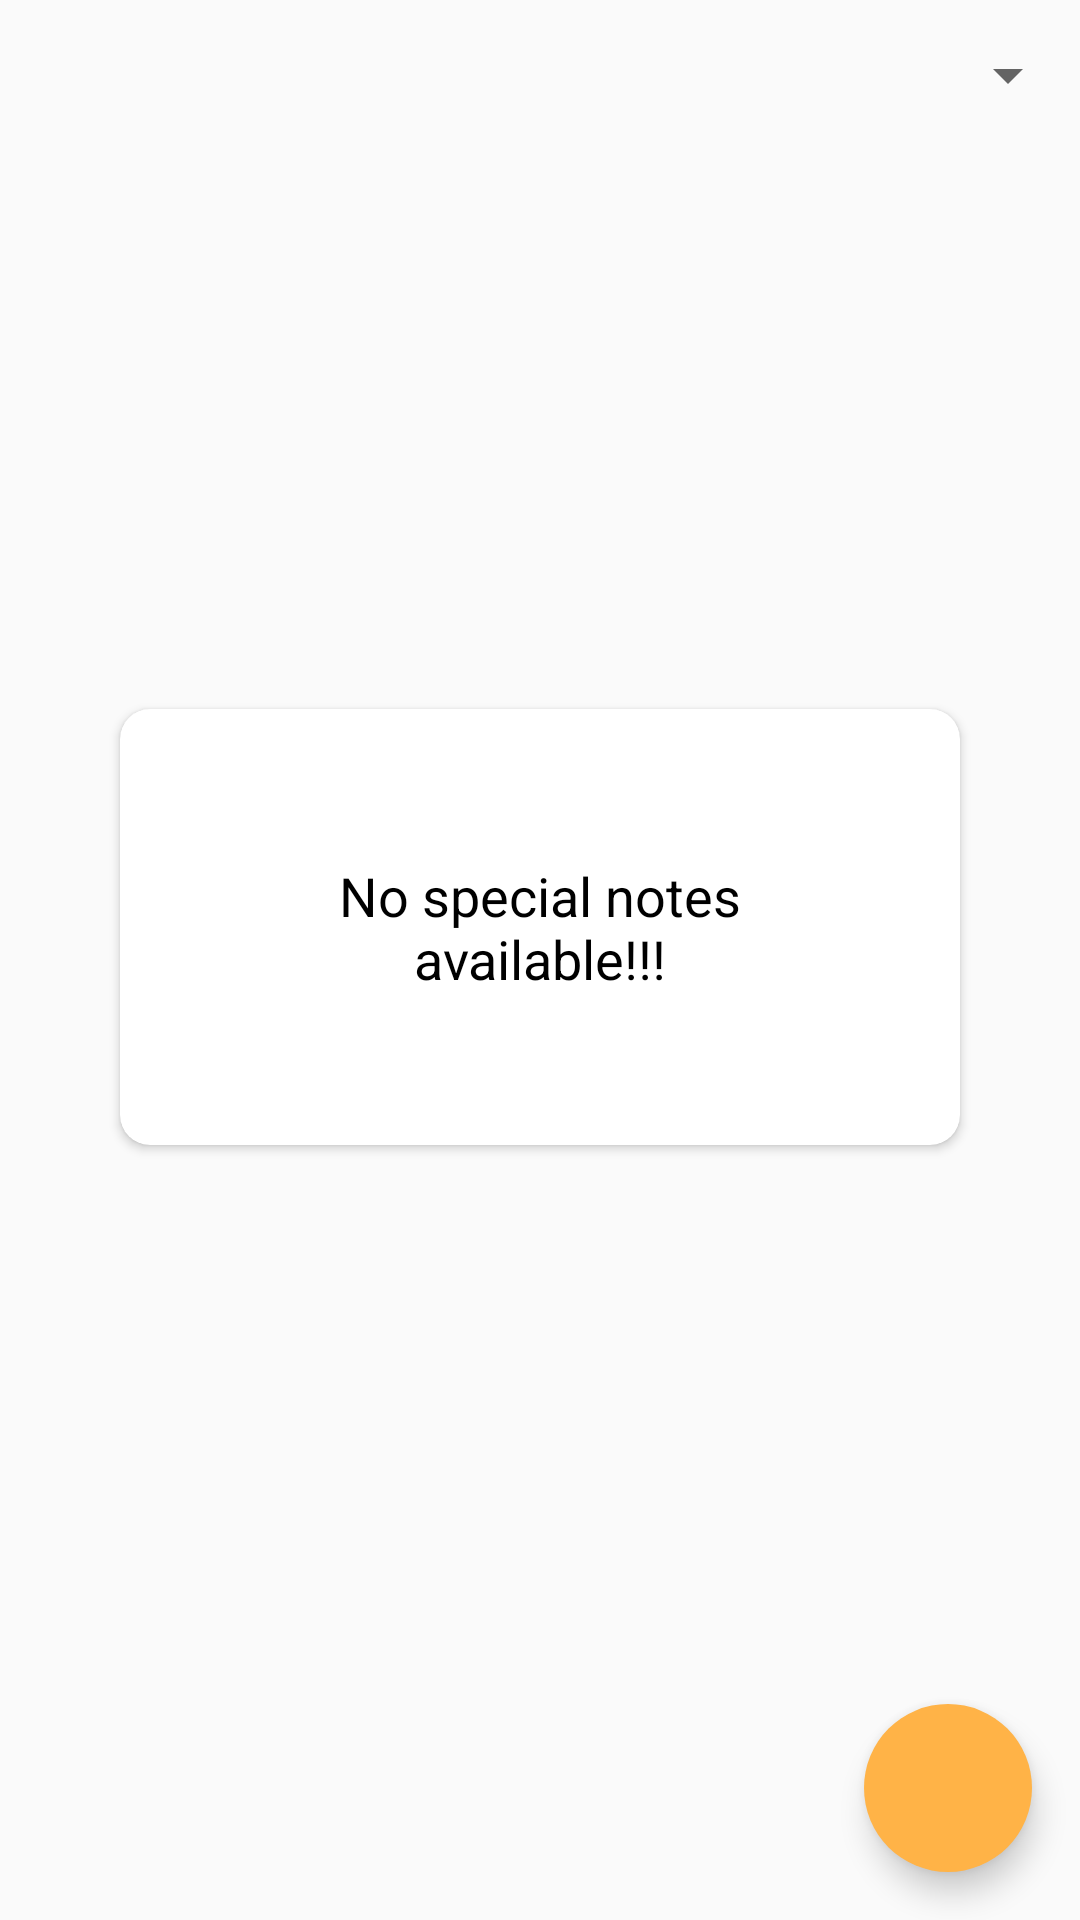

This screen was rendered from an Android layout file. Write that file and the resources it references.
<!-- AndroidManifest.xml: application theme Theme.NoteX -->
<!-- res/layout/fragment_home.xml -->
<?xml version="1.0" encoding="utf-8"?>
<androidx.constraintlayout.widget.ConstraintLayout xmlns:android="http://schemas.android.com/apk/res/android"
    xmlns:tools="http://schemas.android.com/tools"
    android:layout_width="match_parent"
    android:layout_height="match_parent"
    xmlns:app="http://schemas.android.com/apk/res-auto"
    tools:context=".ui.fragments.SpecialNotes.HomeFragment"
    android:orientation="vertical"
    android:layout_gravity="center">

    <com.google.android.material.floatingactionbutton.FloatingActionButton
        android:id="@+id/fabAddNote"
        android:layout_width="wrap_content"
        android:layout_height="wrap_content"
        android:layout_marginEnd="16dp"
        android:layout_marginBottom="16dp"
        android:backgroundTint="@color/base"
        android:clickable="true"
        android:contentDescription="@string/image"
        android:tintMode="@color/white"
        app:borderWidth="0dp"
        app:fabSize="normal"
        app:layout_constraintBottom_toBottomOf="parent"
        app:layout_constraintEnd_toEndOf="parent"
        app:srcCompat="@drawable/baseline_add_24" />

    <Spinner
        android:id="@+id/searchCategory"
        android:layout_width="match_parent"
        android:layout_height="50dp"
        android:layout_gravity="start"
       android:gravity="center"
        android:paddingLeft="20dp"
        android:paddingRight="20dp"
        app:layout_constraintEnd_toEndOf="parent"
        app:layout_constraintStart_toStartOf="parent"
        app:layout_constraintTop_toTopOf="parent" />



    <androidx.cardview.widget.CardView
        android:id="@+id/cardView"
        android:layout_width="match_parent"
        android:layout_height="wrap_content"
        android:layout_gravity="center"
        android:layout_margin="40dp"
        android:backgroundTint="@color/white"
        android:elevation="10dp"
        app:cardCornerRadius="10dp"
        app:layout_behavior="@string/appbar_scrolling_view_behavior"
        app:layout_constraintBottom_toTopOf="@+id/fabAddNote"
        app:layout_constraintEnd_toEndOf="parent"
        app:layout_constraintStart_toStartOf="parent"
        app:layout_constraintTop_toBottomOf="@+id/searchCategory">

        <TextView
            android:id="@+id/tv_no_note_available"
            android:layout_width="match_parent"
            android:layout_height="wrap_content"
            android:gravity="center"
            android:padding="50dp"
            android:text="No special notes available!!!"
            android:textColor="@color/black"
            android:textSize="18sp" />

    </androidx.cardview.widget.CardView>

    <androidx.recyclerview.widget.RecyclerView
        android:id="@+id/recycleView"
        android:layout_width="match_parent"
        android:layout_height="match_parent"
        android:visibility="gone"
        android:layout_marginTop="40dp"
        android:padding="10dp"
        app:layout_constraintBottom_toBottomOf="parent"
        app:layout_constraintEnd_toEndOf="parent"
        app:layout_constraintStart_toStartOf="parent"
        app:layout_constraintTop_toTopOf="parent"
        />

</androidx.constraintlayout.widget.ConstraintLayout>
<!-- resources referenced by this layout -->
<resources>
  <color name="base">#FFFFB347</color>
  <color name="black">#FF000000</color>
  <color name="white">#FFFFFFFF</color>
  <string name="image">image</string>
  <style name="Theme.NoteX" parent="Base.Theme.NoteX" />
  <style name="Base.Theme.NoteX" parent="Theme.AppCompat.DayNight.NoActionBar">
          
          
      </style>
</resources>
